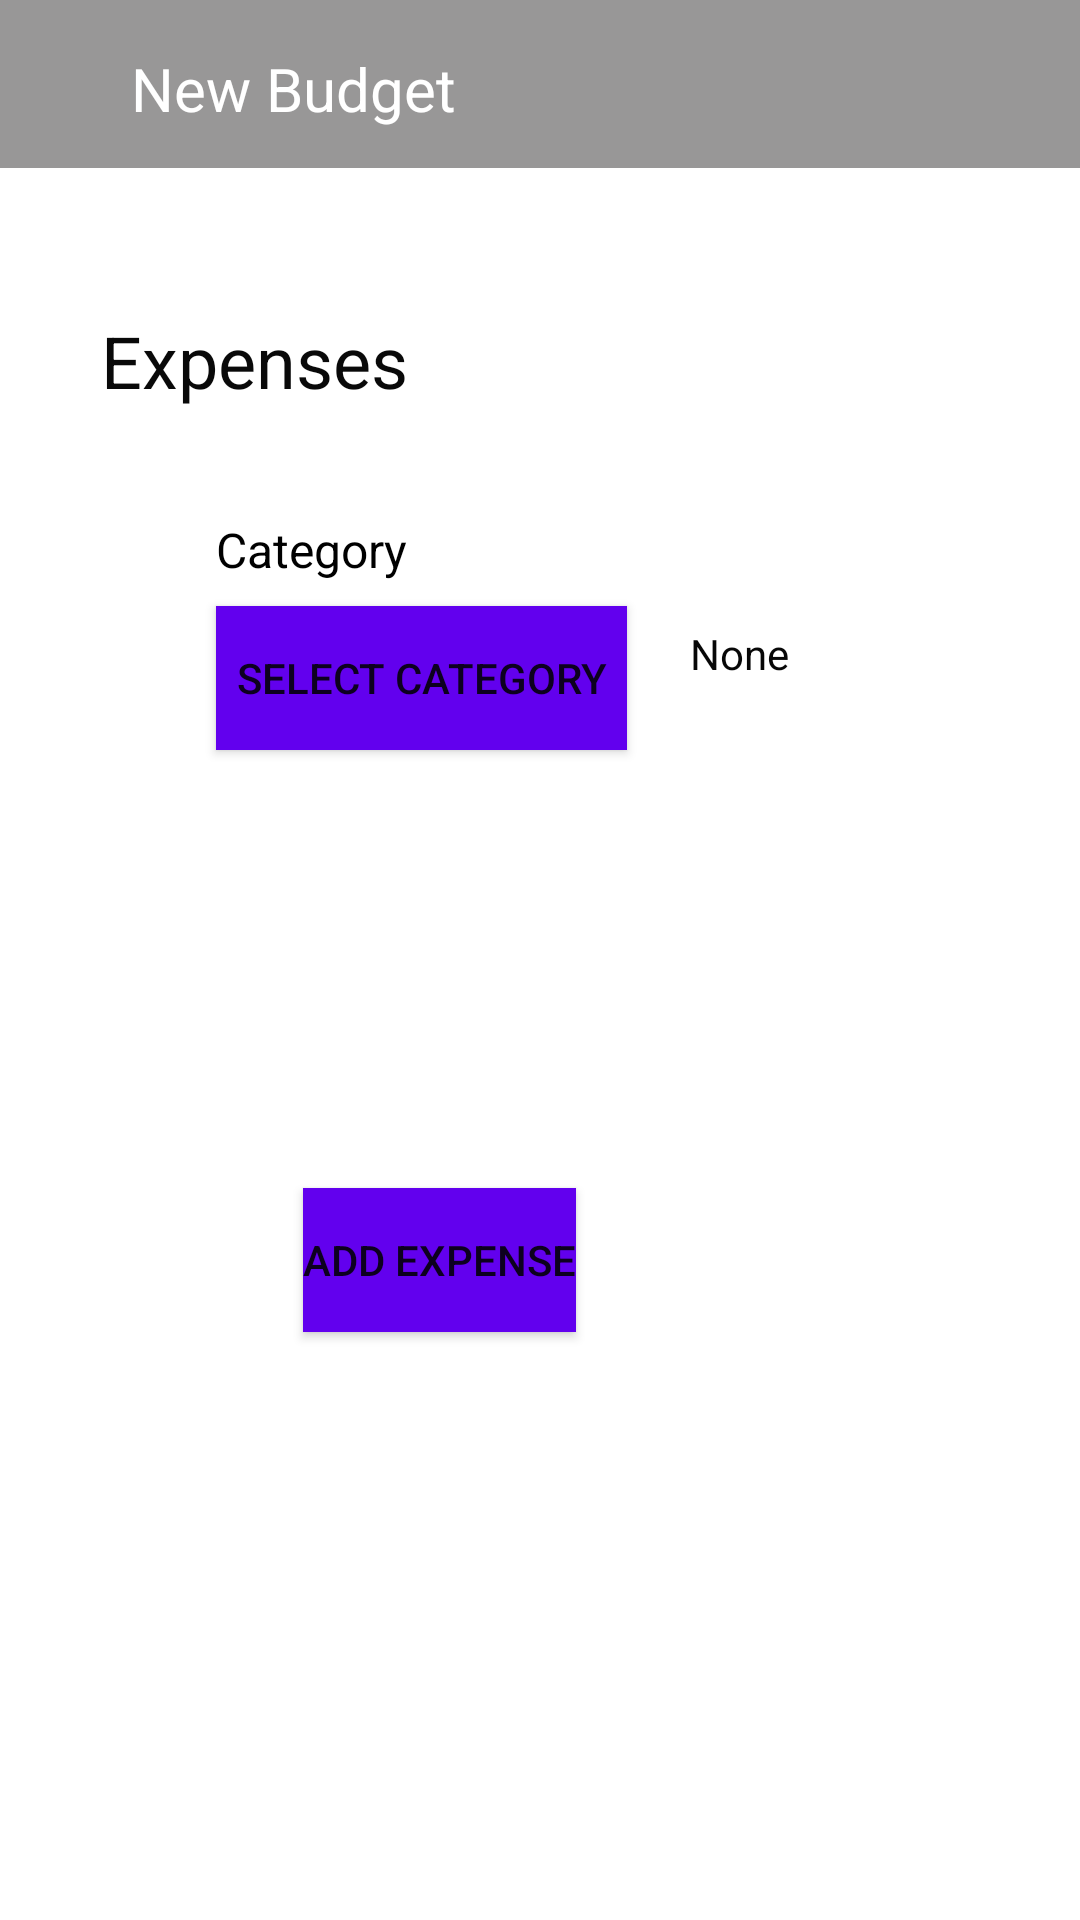

Here is an Android app screen rendered from its layout file. Give the layout XML and the strings, colors and styles it references.
<!-- AndroidManifest.xml: application theme Theme.SQLiteApp -->
<!-- res/layout/activity_budexpenses.xml -->
<?xml version="1.0" encoding="utf-8"?>
<androidx.constraintlayout.widget.ConstraintLayout xmlns:android="http://schemas.android.com/apk/res/android"
    xmlns:app="http://schemas.android.com/apk/res-auto"
    xmlns:tools="http://schemas.android.com/tools"
    android:layout_width="match_parent"
    android:layout_height="match_parent"
    android:background="@color/white"
    tools:context=".BudExpenses">
    <androidx.appcompat.widget.Toolbar
        android:id="@+id/toolbar"
        android:layout_width="409dp"
        android:layout_height="wrap_content"
        android:background="@color/lightgrey"
        android:minHeight="?attr/actionBarSize"
        android:theme="?attr/actionBarTheme"
        app:layout_constraintEnd_toEndOf="parent"
        app:layout_constraintStart_toStartOf="parent"
        app:layout_constraintTop_toTopOf="parent" />

    <ImageButton
        android:id="@+id/imageButton"
        android:layout_width="48dp"
        android:layout_height="48dp"
        android:layout_marginTop="8dp"
        android:layout_marginEnd="344dp"
        android:background="@color/lightgrey"
        android:minHeight="48dp"
        android:onClick="switchToMainActivity"
        app:layout_constraintEnd_toEndOf="parent"
        app:layout_constraintTop_toTopOf="parent"
        app:srcCompat="@drawable/ic_baseline_arrow_back_24"
        tools:ignore="SpeakableTextPresentCheck" />

    <TextView
        android:id="@+id/textView2"
        android:layout_width="wrap_content"
        android:layout_height="wrap_content"
        android:layout_marginTop="16dp"
        android:layout_marginEnd="208dp"
        android:text="New Budget"
        android:textColor="@color/white"
        android:textSize="20sp"
        app:layout_constraintEnd_toEndOf="parent"
        app:layout_constraintTop_toTopOf="parent" />

    <Button
        android:id="@+id/categorybtn2"
        android:layout_width="137dp"
        android:layout_height="48dp"
        android:layout_marginStart="72dp"
        android:layout_marginTop="8dp"
        android:background="@color/purple_500"
        android:onClick="switchToCategoryPage"
        android:padding="5dp"
        android:text="Select Category"
        app:layout_constraintStart_toStartOf="parent"
        app:layout_constraintTop_toBottomOf="@+id/textView6" />

    <TextView
        android:id="@+id/textView6"
        android:layout_width="wrap_content"
        android:layout_height="wrap_content"
        android:layout_marginStart="72dp"
        android:layout_marginTop="36dp"
        android:text="Category"
        android:textColor="#000000"
        android:textSize="16sp"
        app:layout_constraintStart_toStartOf="parent"
        app:layout_constraintTop_toBottomOf="@+id/textView" />

    <TextView
        android:id="@+id/categoryTxtV2"
        android:layout_width="115dp"
        android:layout_height="32dp"
        android:layout_marginStart="16dp"
        android:layout_marginTop="72dp"
        android:background="@drawable/border"
        android:paddingLeft="5dp"
        android:text="None"
        android:textColor="#070707"
        app:layout_constraintStart_toEndOf="@+id/categorybtn2"
        app:layout_constraintTop_toBottomOf="@+id/textView" />

    <TextView
        android:id="@+id/textView"
        android:layout_width="wrap_content"
        android:layout_height="wrap_content"
        android:layout_marginTop="104dp"
        android:layout_marginEnd="224dp"
        android:text="Expenses"
        android:textAlignment="viewStart"
        android:textColor="#090909"
        android:textSize="24sp"
        app:layout_constraintEnd_toEndOf="parent"
        app:layout_constraintTop_toTopOf="parent" />

    <Button
        android:id="@+id/addExpense"
        android:layout_width="wrap_content"
        android:layout_height="wrap_content"
        android:layout_marginTop="48dp"
        android:layout_marginEnd="168dp"
        android:background="@color/purple_500"
        android:onClick="updateCurrBudgetBalance"
        android:text="Add Expense"
        app:layout_constraintEnd_toEndOf="parent"
        app:layout_constraintTop_toBottomOf="@+id/amountInputField" />

    <EditText
        android:id="@+id/amountInputField"
        android:layout_width="214dp"
        android:layout_height="54dp"
        android:layout_marginStart="76dp"
        android:layout_marginTop="44dp"
        android:background="@drawable/border"
        android:ems="10"
        android:inputType="numberDecimal"
        android:paddingLeft="5dp"
        android:textColor="#020202"
        app:layout_constraintStart_toStartOf="parent"
        app:layout_constraintTop_toBottomOf="@+id/categorybtn2"
        tools:ignore="SpeakableTextPresentCheck" />

</androidx.constraintlayout.widget.ConstraintLayout>
<!-- resources referenced by this layout -->
<resources>
  <color name="lightgrey">#989797</color>
  <color name="purple_500">#FF6200EE</color>
  <color name="white">#FFFFFFFF</color>
  <style name="Theme.SQLiteApp" parent="Theme.MaterialComponents.DayNight.NoActionBar">
          
          <item name="colorPrimary">@color/purple_500</item>
          <item name="colorPrimaryVariant">@color/purple_700</item>
          <item name="colorOnPrimary">@color/white</item>
          
          <item name="colorSecondary">@color/teal_200</item>
          <item name="colorSecondaryVariant">@color/teal_700</item>
          <item name="colorOnSecondary">@color/black</item>
          
          <item name="android:statusBarColor" tools:targetApi="l">?attr/colorPrimaryVariant</item>
          
      </style>
  <color name="purple_700">#FF3700B3</color>
  <color name="teal_200">#FF03DAC5</color>
  <color name="teal_700">#FF018786</color>
  <color name="black">#FF000000</color>
</resources>
